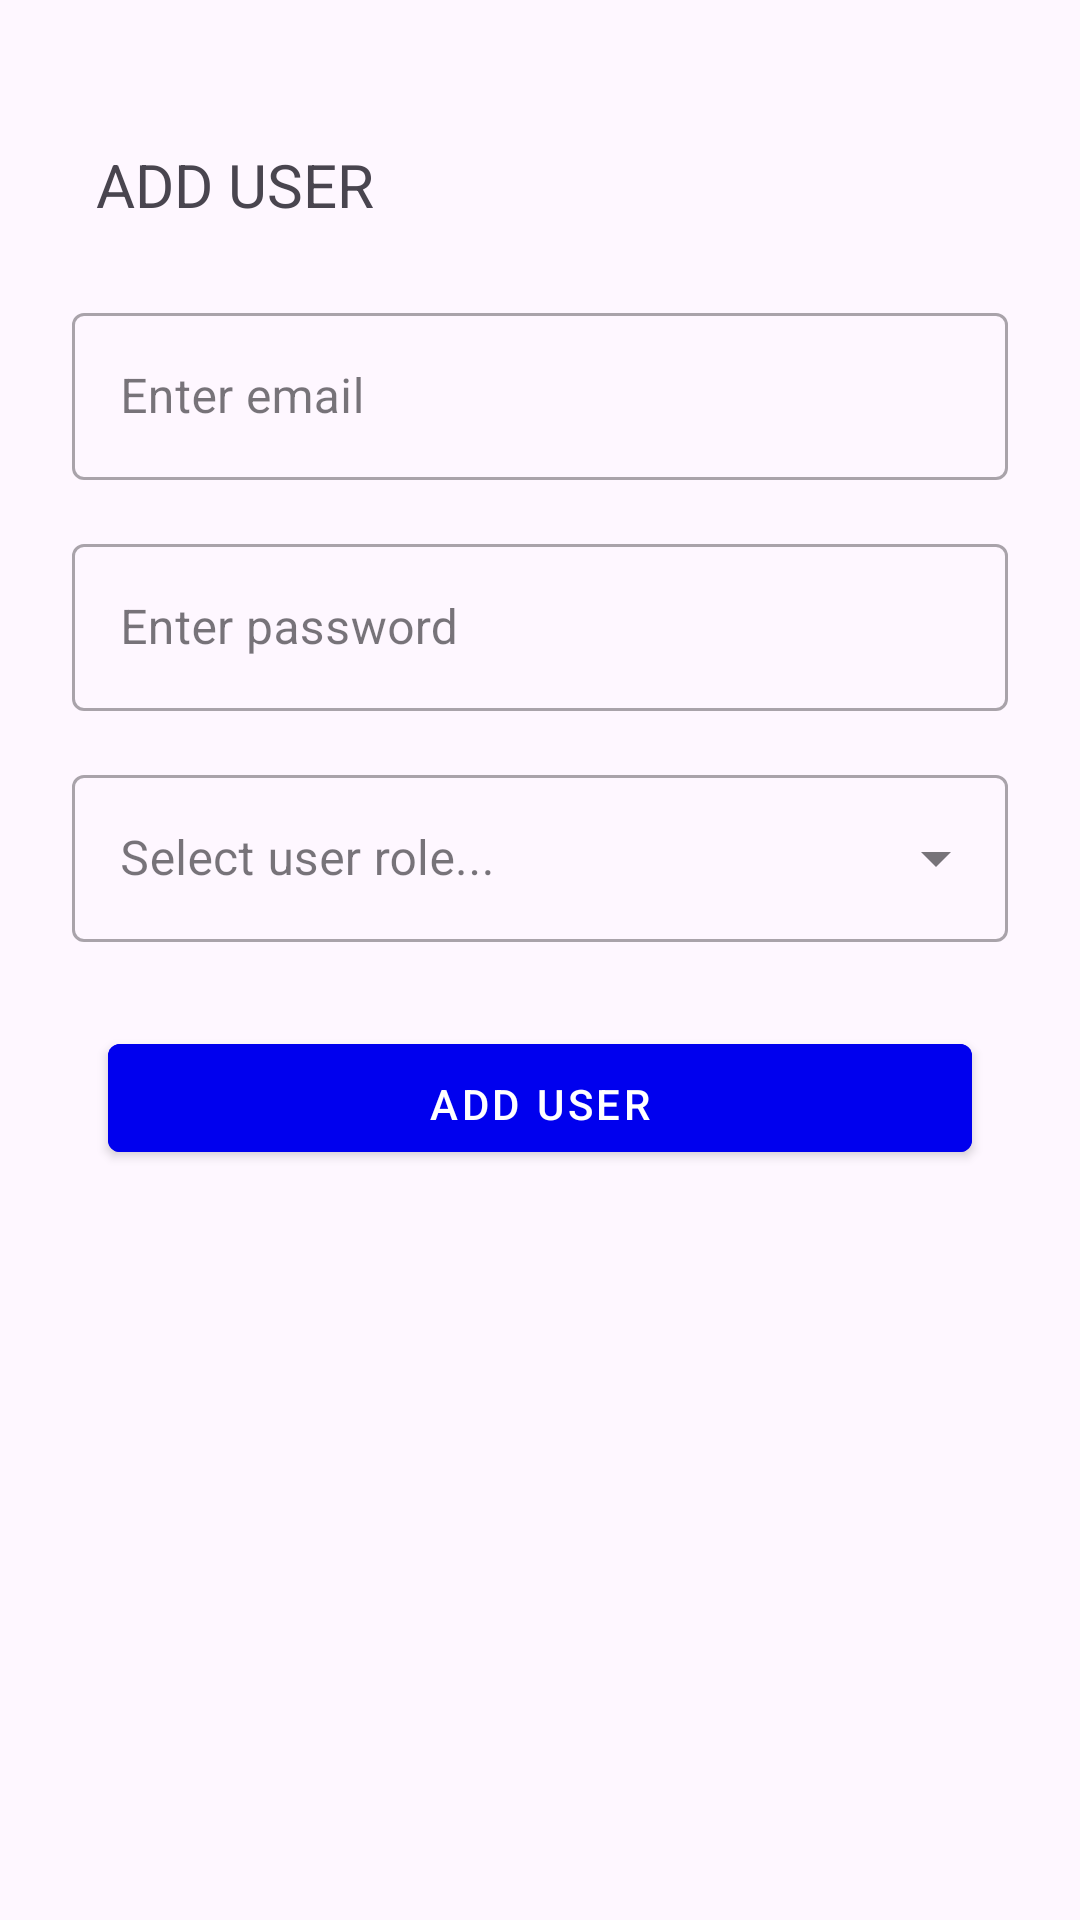

Android layout source for this screen:
<!-- AndroidManifest.xml: application theme Theme.ETESA -->
<!-- res/layout/activity_add_user.xml -->
<?xml version="1.0" encoding="utf-8"?>
<RelativeLayout xmlns:android="http://schemas.android.com/apk/res/android"
    xmlns:app="http://schemas.android.com/apk/res-auto"
    xmlns:tools="http://schemas.android.com/tools"
    android:layout_width="match_parent"
    android:layout_height="match_parent"
    tools:context=".model.admin.activity.AddUserActivity"
    android:padding="16dp">

    <LinearLayout
        android:layout_width="match_parent"
        android:layout_height="match_parent"
        android:layout_alignParentTop="true"
        android:layout_alignParentBottom="true"
        android:layout_centerHorizontal="true"
        android:layout_marginTop="16dp"
        android:layout_marginBottom="16dp"
        android:orientation="vertical">

        <TextView
            android:layout_width="220dp"
            android:layout_height="wrap_content"
            android:id="@+id/addUserText"
            android:text="ADD USER"
            android:layout_margin="16dp"
            android:textSize="20dp"/>

        <com.google.android.material.textfield.TextInputLayout
            style="@style/Widget.MaterialComponents.TextInputLayout.OutlinedBox"
            android:layout_width="match_parent"
            android:layout_height="wrap_content"
            android:layout_below="@+id/dropdown"
            android:layout_margin="8dp"
            android:hint="Enter email"
            app:startIconDrawable="@drawable/person_icon">

            <EditText
                android:id="@+id/addUserEmail"
                android:layout_width="match_parent"
                android:layout_height="wrap_content"
                android:text=""
                android:inputType="textEmailAddress"/>

        </com.google.android.material.textfield.TextInputLayout>

        <com.google.android.material.textfield.TextInputLayout
            style="@style/Widget.MaterialComponents.TextInputLayout.OutlinedBox"
            android:layout_width="match_parent"
            android:layout_height="wrap_content"
            android:layout_below="@+id/username"
            android:layout_margin="8dp"
            android:hint="Enter password"
            app:startIconDrawable="@drawable/key_icon">

            <EditText
                android:id="@+id/addUserpassword"
                android:layout_width="match_parent"
                android:layout_height="wrap_content"
                android:text=""
                android:inputType="textPassword"/>

        </com.google.android.material.textfield.TextInputLayout>

        <com.google.android.material.textfield.TextInputLayout
            android:id="@+id/dropdown"
            style="@style/Widget.MaterialComponents.TextInputLayout.OutlinedBox.ExposedDropdownMenu"
            android:layout_width="match_parent"
            android:layout_height="wrap_content"
            android:layout_margin="8dp"
            tools:ignore="MissingConstraints"
            tools:layout_editor_absoluteX="16dp">

            <AutoCompleteTextView
                android:id="@+id/addUserRole"
                android:layout_width="match_parent"
                android:layout_height="wrap_content"
                android:hint="Select user role..." />

        </com.google.android.material.textfield.TextInputLayout>

        <com.google.android.material.button.MaterialButton
            android:id="@+id/addUserButton"
            style="@style/Widget.MaterialComponents.Button"
            android:layout_width="match_parent"
            android:layout_height="wrap_content"
            android:layout_gravity="center_horizontal"
            android:layout_margin="20dp"
            android:backgroundTint="@color/coors_blue"
            android:paddingTop="8dp"
            android:text="Add User"
            tools:ignore="MissingConstraints" />
    </LinearLayout>
</RelativeLayout>
<!-- resources referenced by this layout -->
<resources>
  <color name="coors_blue">#0000EE</color>
  <style name="Theme.ETESA" parent="Base.Theme.ETESA" />
  <style name="Base.Theme.ETESA" parent="Theme.Material3.DayNight.NoActionBar">
          
          
      </style>
</resources>
